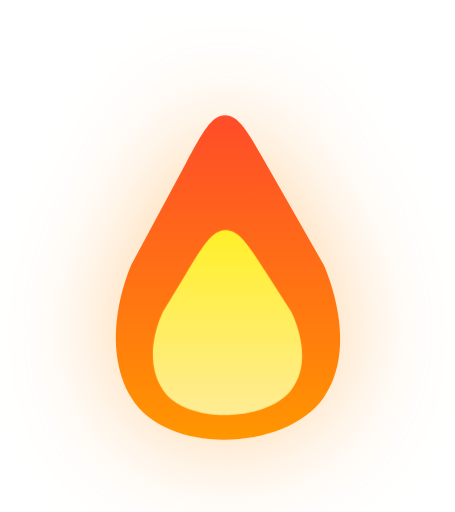
t = 0.00 s
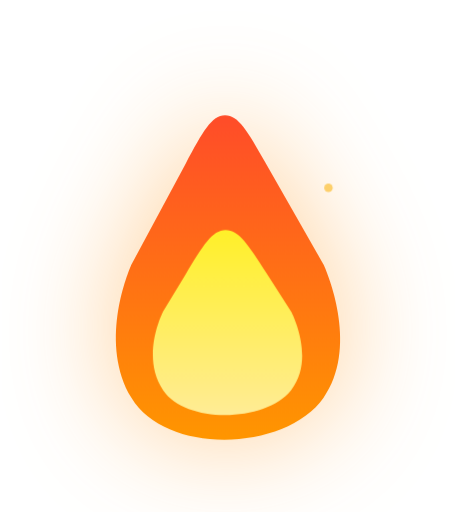
t = 6.00 s
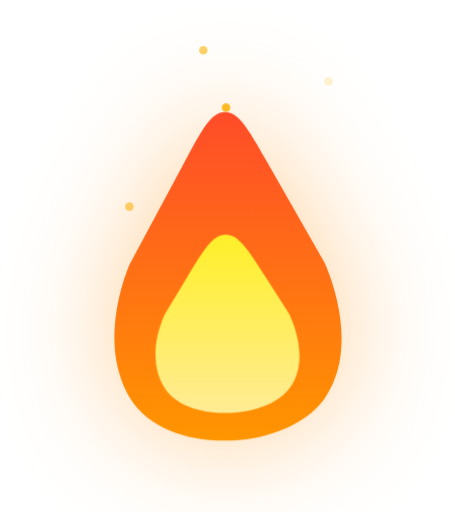
t = 6.75 s
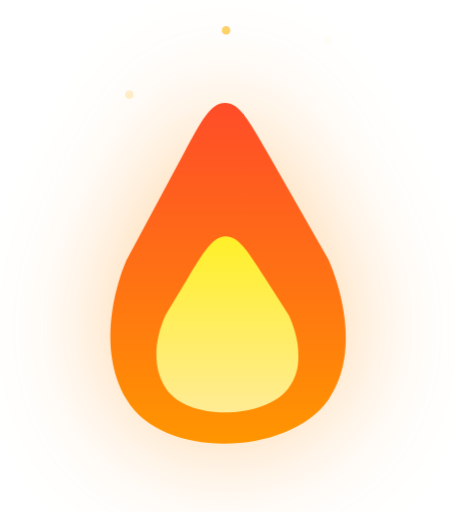
t = 7.50 s
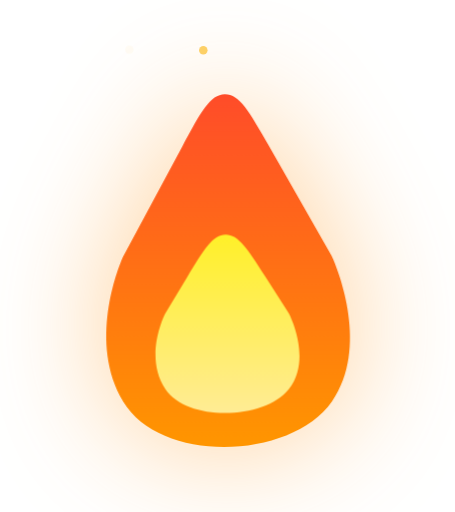
t = 8.25 s
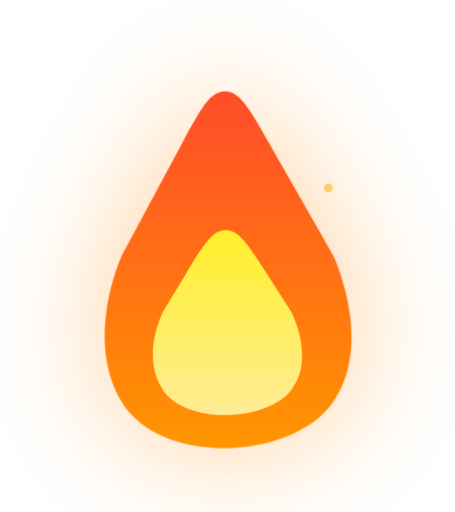
t = 9.00 s

The animated SVG that drew these frames (rendered in a browser with its animation timeline set to each time). Animation: 6 CSS @keyframes rules; frames cover the first 9.00 s, repeats indefinitely.

<svg xmlns="http://www.w3.org/2000/svg" id="fire-animation" viewBox="0 0 160 180" fill="none">
  <defs>
  <linearGradient id="outerGrad" gradientTransform="rotate(90)">
    <stop offset="0%" stop-color="#ff4c29"/>
    <stop offset="100%" stop-color="#ff9600"/>
  </linearGradient>
  <linearGradient id="innerGrad" gradientTransform="rotate(90)">
    <stop offset="0%" stop-color="#fff029"/>
    <stop offset="100%" stop-color="#ffec95"/>
  </linearGradient>
</defs>
  <g id="Fire">
    <g id="sparks">
      <circle id="spark" cx="71.5" cy="58.5" r="1.5" fill="#FBB400"/>
      <circle id="spark_2" cx="79.5" cy="51.5" r="1.5" fill="#FBB400"/>
      <circle id="spark_3" cx="115.5" cy="110.5" r="1.5" fill="#FBB400"/>
      <circle id="spark_4" cx="45.5" cy="113.5" r="1.5" fill="#FBB400"/>
      <circle id="spark_5" cx="71.5" cy="58.5" r="1.5" fill="#FBB400"/>
      <circle id="spark_6" cx="79.5" cy="51.5" r="1.5" fill="#FBB400"/>
      <circle id="spark_7" cx="115.5" cy="110.5" r="1.5" fill="#FBB400"/>
      <circle id="spark_8" cx="45.5" cy="113.5" r="1.5" fill="#FBB400"/>
    </g>
    <g id="outerFlame" filter="url(#filter1_d)">
      <path d="M65.3201 57.4607C71.3679 46.2046 74.3919 40.5766 79.1069 40.5174C83.8219 40.4582 86.9861 46.0086 93.3144 57.1094L113.47 92.4655C113.622 92.7323 113.698 92.8657 113.793 93.0538C113.887 93.242 113.932 93.3427 114.02 93.5441C115.766 97.5298 125.916 122.548 113.775 139.881C100.55 158.761 58.45 160.261 46.225 139.881C34.9121 121.021 44.537 96.9201 46.0361 93.429C46.1003 93.2793 46.1325 93.2045 46.2084 93.0469C46.2844 92.8894 46.3414 92.7834 46.4553 92.5713L65.3201 57.4607Z" fill="url('#outerGrad')"/>
    </g>
    <path id="innerFlame" d="M65.9395 97.9476C71.9005 88.1001 74.881 83.1763 79.3197 83.1173C83.7584 83.0583 86.8688 87.901 93.0895 97.5866L100.919 109.777C101.093 110.049 101.181 110.184 101.303 110.404C101.425 110.623 101.47 110.718 101.561 110.907C102.96 113.839 108.707 127.292 101.273 136.711C92.8883 147.337 66.1958 148.181 58.4449 136.711C51.497 126.43 57.005 113.382 58.2211 110.789C58.2861 110.65 58.3187 110.58 58.4186 110.394C58.5186 110.207 58.5838 110.099 58.7143 109.883L65.9395 97.9476Z" fill="url('#innerGrad')"/>
  </g>
  <defs>
    <filter id="filter0_d" x="8.97958" y="149.603" width="138.747" height="60.965" filterUnits="userSpaceOnUse" color-interpolation-filters="sRGB">
      <feFlood flood-opacity="0" result="BackgroundImageFix"/>
      <feColorMatrix in="SourceAlpha" type="matrix" values="0 0 0 0 0 0 0 0 0 0 0 0 0 0 0 0 0 0 127 0"/>
      <feOffset dy="4"/>
      <feGaussianBlur stdDeviation="2"/>
      <feColorMatrix type="matrix" values="0 0 0 0 0 0 0 0 0 0 0 0 0 0 0 0 0 0 0.25 0"/>
      <feBlend mode="normal" in2="BackgroundImageFix" result="effect1_dropShadow"/>
      <feBlend mode="normal" in="SourceGraphic" in2="effect1_dropShadow" result="shape"/>
    </filter>
    <filter id="filter1_d" x="0.791656" y="0.516937" width="158.861" height="194.092" filterUnits="userSpaceOnUse" color-interpolation-filters="sRGB">
      <feFlood flood-opacity="0" result="BackgroundImageFix"/>
      <feColorMatrix in="SourceAlpha" type="matrix" values="0 0 0 0 0 0 0 0 0 0 0 0 0 0 0 0 0 0 127 0"/>
      <feOffset/>
      <feGaussianBlur stdDeviation="20"/>
      <feColorMatrix type="matrix" values="0 0 0 0 1 0 0 0 0 0.616667 0 0 0 0 0.166667 0 0 0 0.48 0"/>
      <feBlend mode="normal" in2="BackgroundImageFix" result="effect1_dropShadow"/>
      <feBlend mode="normal" in="SourceGraphic" in2="effect1_dropShadow" result="shape"/>
    </filter>
  </defs>

  <style>
    #fire-animation #outerFlame {
      transform-origin: bottom center;
      -webkit-animation: grow .2s infinite alternate;
              animation: grow .2s infinite alternate;
      -webkit-animation-timing-function: ease-in-out;
              animation-timing-function: ease-in-out;
      
    }
    #fire-animation #innerFlame {
      transform-origin: bottom center;
      -webkit-animation: grow .2s infinite alternate;
              animation: grow .2s infinite alternate;
      -webkit-animation-timing-function: ease-in-out;
              animation-timing-function: ease-in-out;
      -webkit-animation-delay: -0.1s;
              animation-delay: -0.1s;
    }
    #fire-animation #spark {
      -webkit-animation: flyUp 1s infinite;
              animation: flyUp 1s infinite;
     
    }
    #fire-animation #spark_2 {
      -webkit-animation: flyUp 1.2s infinite;
              animation: flyUp 1.2s infinite;
    }
    #fire-animation #spark_3 {
      -webkit-animation: flyUpDelay 6s infinite;
              animation: flyUpDelay 6s infinite;
      -webkit-animation-delay:2.2s;
              animation-delay:2.2s
    }
    #fire-animation #spark_4 {
      -webkit-animation: flyUpDelay 6s infinite;
              animation: flyUpDelay 6s infinite;
      -webkit-animation-delay:3s;
              animation-delay:3s
    }

    #fire-animation #spark_5 {
      -webkit-animation: flyUp 1s .5s infinite;
              animation: flyUp 1s .5s infinite;
     
    }
    #fire-animation #spark_6 {
      -webkit-animation: flyUp 1.2s .6s infinite;
              animation: flyUp 1.2s .6s infinite;
    }
    #fire-animation #spark_7 {
      -webkit-animation: flyUpDelay 6s infinite;
              animation: flyUpDelay 6s infinite;
      -webkit-animation-delay:5.2s;
              animation-delay:5.2s
    }
    #fire-animation #spark_8 {
      -webkit-animation: flyUpDelay 6s infinite;
              animation: flyUpDelay 6s infinite;
      -webkit-animation-delay:6s;
              animation-delay:6s
    }
    @-webkit-keyframes grow {
      from {
        transform: scale(1);
      }
      to {
        transform: scale(1.1) translateY(5px);
      }
    }
    @keyframes grow {
      from {
        transform: scale(1);
      }
      to {
        transform: scale(1.1) translateY(5px);
      }
    }
    @-webkit-keyframes flyUp {
      from {
        opacity:1;
        transform: translateY(0);
      }
      to {
        opacity:0;
        transform: translateY(-100px);
      }
    }
    @keyframes flyUp {
      from {
        opacity:1;
        transform: translateY(0);
      }
      to {
        opacity:0;
        transform: translateY(-100px);
      }
    }
    @-webkit-keyframes flyUpDelay {
      0% {
        opacity:1;
        transform: translateY(0);
      }
      50%,100% {
        opacity:0;
        transform: translateY(-100px);
      }
    }
    @keyframes flyUpDelay {
      0% {
        opacity:1;
        transform: translateY(0);
      }
      50%,100% {
        opacity:0;
        transform: translateY(-100px);
      }
    }
  </style>
</svg>